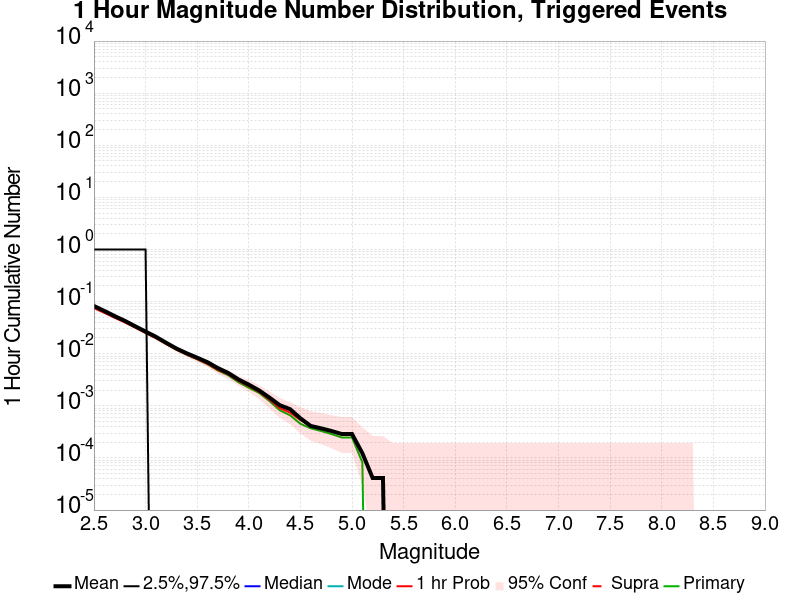

Source data for this figure (header and first rows):
Mag, Mean, 2.5 %ile, 97.5 %ile, Median, Mode, 1 hr Probability, 1 hr Supra-Seis Prob, Primary Aftershocks Mean
2.5, 0.08244, 0.0, 1.0, 0.0, 0.0, 0.07503, 0.0, 0.07845
2.6, 0.06639, 0.0, 1.0, 0.0, 0.0, 0.06112, 0.0, 0.0631
2.7, 0.05285, 0.0, 1.0, 0.0, 0.0, 0.0491, 0.0, 0.05034
2.8, 0.04272, 0.0, 1.0, 0.0, 0.0, 0.03988, 0.0, 0.04067
2.9, 0.03367, 0.0, 1.0, 0.0, 0.0, 0.03173, 0.0, 0.0321
3.0, 0.02663, 0.0, 1.0, 0.0, 0.0, 0.02511, 0.0, 0.02531
3.1, 0.02116, 0.0, 0.0, 0.0, 0.0, 0.01996, 0.0, 0.02009
3.2, 0.01622, 0.0, 0.0, 0.0, 0.0, 0.01543, 0.0, 0.01543
3.3, 0.01255, 0.0, 0.0, 0.0, 0.0, 0.01198, 0.0, 0.01194
3.4, 0.01017, 0.0, 0.0, 0.0, 0.0, 0.009631, 0.0, 0.00959
3.5, 0.008396, 0.0, 0.0, 0.0, 0.0, 0.007903, 0.0, 0.00782
3.6, 0.006874, 0.0, 0.0, 0.0, 0.0, 0.00638, 0.0, 0.006297
3.7, 0.00531, 0.0, 0.0, 0.0, 0.0, 0.004898, 0.0, 0.004774
3.8, 0.004281, 0.0, 0.0, 0.0, 0.0, 0.004034, 0.0, 0.003869
3.9, 0.00321, 0.0, 0.0, 0.0, 0.0, 0.003005, 0.0, 0.00284
4.0, 0.002552, 0.0, 0.0, 0.0, 0.0, 0.002387, 0.0, 0.002223
4.1, 0.001976, 0.0, 0.0, 0.0, 0.0, 0.001852, 0.0, 0.00177
4.2, 0.001441, 0.0, 0.0, 0.0, 0.0, 0.001317, 0.0, 0.001235
4.3, 0.001029, 0.0, 0.0, 0.0, 0.0, 9.0549886E-4, 0.0, 8.231808E-4
4.4, 8.643398E-4, 0.0, 0.0, 0.0, 0.0, 7.408627E-4, 0.0, 6.585446E-4
4.5, 5.7622656E-4, 0.0, 0.0, 0.0, 0.0, 5.350675E-4, 0.0, 4.5274943E-4
4.6, 4.115904E-4, 0.0, 0.0, 0.0, 0.0, 4.115904E-4, 0.0, 3.7043134E-4
4.7, 3.7043134E-4, 0.0, 0.0, 0.0, 0.0, 3.7043134E-4, 0.0, 3.292723E-4
4.8, 3.292723E-4, 0.0, 0.0, 0.0, 0.0, 3.292723E-4, 0.0, 2.8811328E-4
4.9, 2.8811328E-4, 0.0, 0.0, 0.0, 0.0, 2.8811328E-4, 0.0, 2.4695424E-4
5.0, 2.8811328E-4, 0.0, 0.0, 0.0, 0.0, 2.8811328E-4, 0.0, 2.4695424E-4
5.1, 1.2347712E-4, 0.0, 0.0, 0.0, 0.0, 1.2347712E-4, 0.0, 8.2318074E-5
5.2, 4.1159037E-5, 0.0, 0.0, 0.0, 0.0, 4.1159037E-5, 0.0, 0.0
5.3, 4.1159037E-5, 0.0, 0.0, 0.0, 0.0, 4.1159037E-5, 0.0, 0.0
5.4, 0.0, 0.0, 0.0, 0.0, 0.0, 0.0, 0.0, 0.0
5.5, 0.0, 0.0, 0.0, 0.0, 0.0, 0.0, 0.0, 0.0
5.6, 0.0, 0.0, 0.0, 0.0, 0.0, 0.0, 0.0, 0.0
5.7, 0.0, 0.0, 0.0, 0.0, 0.0, 0.0, 0.0, 0.0
5.8, 0.0, 0.0, 0.0, 0.0, 0.0, 0.0, 0.0, 0.0
5.9, 0.0, 0.0, 0.0, 0.0, 0.0, 0.0, 0.0, 0.0
6.0, 0.0, 0.0, 0.0, 0.0, 0.0, 0.0, 0.0, 0.0
6.1, 0.0, 0.0, 0.0, 0.0, 0.0, 0.0, 0.0, 0.0
6.2, 0.0, 0.0, 0.0, 0.0, 0.0, 0.0, 0.0, 0.0
6.3, 0.0, 0.0, 0.0, 0.0, 0.0, 0.0, 0.0, 0.0
6.4, 0.0, 0.0, 0.0, 0.0, 0.0, 0.0, 0.0, 0.0
6.5, 0.0, 0.0, 0.0, 0.0, 0.0, 0.0, 0.0, 0.0
6.6, 0.0, 0.0, 0.0, 0.0, 0.0, 0.0, 0.0, 0.0
6.7, 0.0, 0.0, 0.0, 0.0, 0.0, 0.0, 0.0, 0.0
6.8, 0.0, 0.0, 0.0, 0.0, 0.0, 0.0, 0.0, 0.0
6.9, 0.0, 0.0, 0.0, 0.0, 0.0, 0.0, 0.0, 0.0
7.0, 0.0, 0.0, 0.0, 0.0, 0.0, 0.0, 0.0, 0.0
7.1, 0.0, 0.0, 0.0, 0.0, 0.0, 0.0, 0.0, 0.0
7.2, 0.0, 0.0, 0.0, 0.0, 0.0, 0.0, 0.0, 0.0
7.3, 0.0, 0.0, 0.0, 0.0, 0.0, 0.0, 0.0, 0.0
7.4, 0.0, 0.0, 0.0, 0.0, 0.0, 0.0, 0.0, 0.0
7.5, 0.0, 0.0, 0.0, 0.0, 0.0, 0.0, 0.0, 0.0
7.6, 0.0, 0.0, 0.0, 0.0, 0.0, 0.0, 0.0, 0.0
7.7, 0.0, 0.0, 0.0, 0.0, 0.0, 0.0, 0.0, 0.0
7.8, 0.0, 0.0, 0.0, 0.0, 0.0, 0.0, 0.0, 0.0
7.9, 0.0, 0.0, 0.0, 0.0, 0.0, 0.0, 0.0, 0.0
8.0, 0.0, 0.0, 0.0, 0.0, 0.0, 0.0, 0.0, 0.0
8.1, 0.0, 0.0, 0.0, 0.0, 0.0, 0.0, 0.0, 0.0
8.2, 0.0, 0.0, 0.0, 0.0, 0.0, 0.0, 0.0, 0.0
8.3, 0.0, 0.0, 0.0, 0.0, 0.0, 0.0, 0.0, 0.0
8.4, 0.0, 0.0, 0.0, 0.0, 0.0, 0.0, 0.0, 0.0
... 6 more rows
